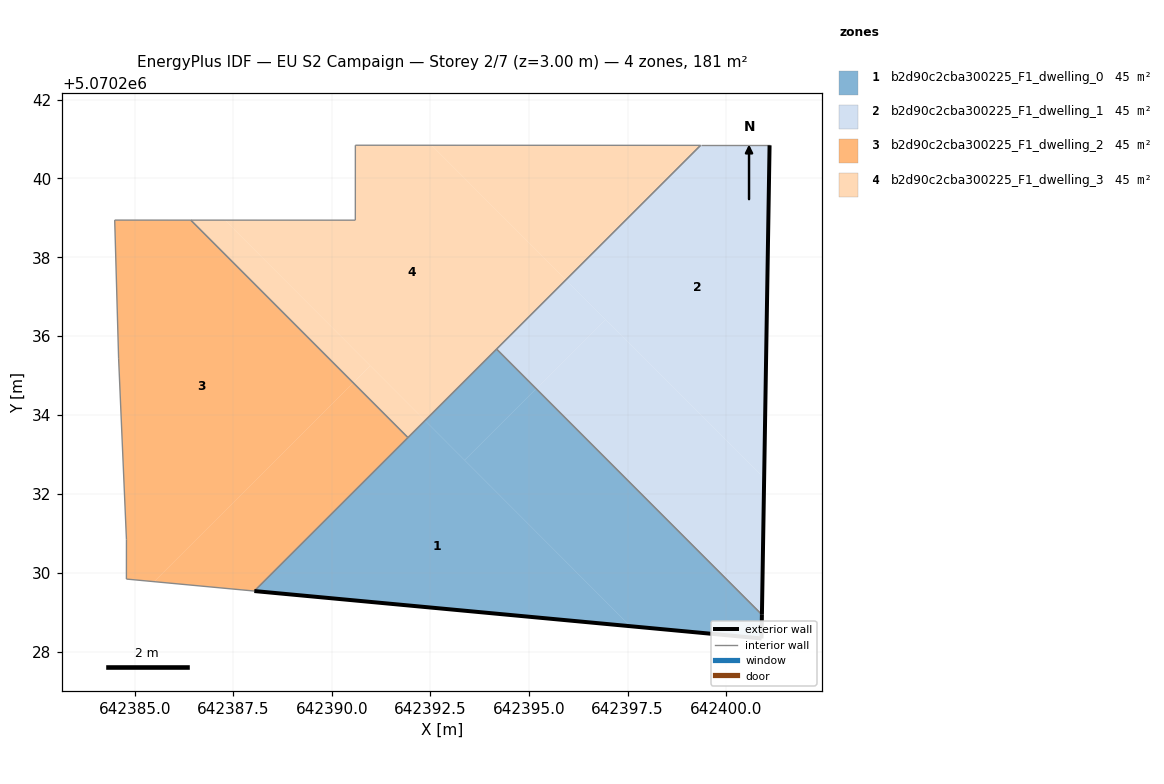
=== STOREY PLAN SPEC (per zone: floor XY polygon, exterior-wall plan segments, windows/doors) ===
zone 1: b2d90c2cba300225_F1_dwelling_0  (45.2 m²)
  floor: (642397.57, 5070228.64) (642392.36, 5070233.86) (642388.03, 5070229.54)
  floor: (642400.90, 5070228.33) (642400.91, 5070228.94) (642395.18, 5070234.67) (642393.37, 5070232.86) (642397.57, 5070228.64)
  floor: (642395.18, 5070234.67) (642394.18, 5070235.67) (642392.36, 5070233.86) (642393.37, 5070232.86)
  exterior wall: (642400.91, 5070228.93) – (642400.90, 5070228.33)  [0.6 m]
  exterior wall: (642400.90, 5070228.33) – (642388.03, 5070229.54)  [12.9 m]
  interior walls: 2
zone 2: b2d90c2cba300225_F1_dwelling_1  (45.2 m²)
  floor: (642400.96, 5070232.40) (642401.10, 5070240.84) (642399.35, 5070240.84) (642395.94, 5070237.43)
  floor: (642396.94, 5070236.43) (642395.94, 5070237.43) (642394.18, 5070235.67) (642395.18, 5070234.67)
  floor: (642400.91, 5070228.94) (642400.96, 5070232.40) (642396.94, 5070236.43) (642395.18, 5070234.67)
  exterior wall: (642401.10, 5070240.84) – (642400.91, 5070228.93)  [11.9 m]
  interior walls: 3
zone 3: b2d90c2cba300225_F1_dwelling_2  (45.2 m²)
  floor: (642390.54, 5070234.82) (642386.42, 5070238.94) (642384.49, 5070238.95) (642384.59, 5070235.44) (642384.79, 5070230.84) (642384.79, 5070229.84) (642385.49, 5070229.77)
  floor: (642391.93, 5070233.43) (642390.54, 5070234.82) (642385.49, 5070229.77) (642388.03, 5070229.54)
  interior walls: 7
zone 4: b2d90c2cba300225_F1_dwelling_3  (45.2 m²)
  floor: (642395.94, 5070237.43) (642392.53, 5070240.84) (642390.60, 5070240.84) (642390.59, 5070238.94) (642387.29, 5070238.94) (642392.36, 5070233.86)
  floor: (642390.97, 5070235.25) (642387.29, 5070238.94) (642386.42, 5070238.94) (642390.54, 5070234.82)
  floor: (642399.35, 5070240.84) (642392.53, 5070240.84) (642395.94, 5070237.43)
  floor: (642392.36, 5070233.86) (642390.97, 5070235.25) (642390.54, 5070234.82) (642391.93, 5070233.43)
  interior walls: 5

=== DERIVED (storey summary) ===
Building: EU S2 Campaign
Storey: 2 of 7  (floor level z = 3.00 m)
Storey gross floor area: 181.0 m²
Zones on this storey: 4
  - b2d90c2cba300225_F1_dwelling_0: floor 45.2 m²; exterior wall 13.5 m (40.6 m²); WWR 0.0%
  - b2d90c2cba300225_F1_dwelling_1: floor 45.2 m²; exterior wall 11.9 m (35.7 m²); WWR 0.0%
  - b2d90c2cba300225_F1_dwelling_2: floor 45.2 m²
  - b2d90c2cba300225_F1_dwelling_3: floor 45.2 m²
Zone adjacency (shared interzone walls):
  - b2d90c2cba300225_F1_dwelling_0 ↔ b2d90c2cba300225_F1_dwelling_1
  - b2d90c2cba300225_F1_dwelling_2 ↔ b2d90c2cba300225_F1_dwelling_3